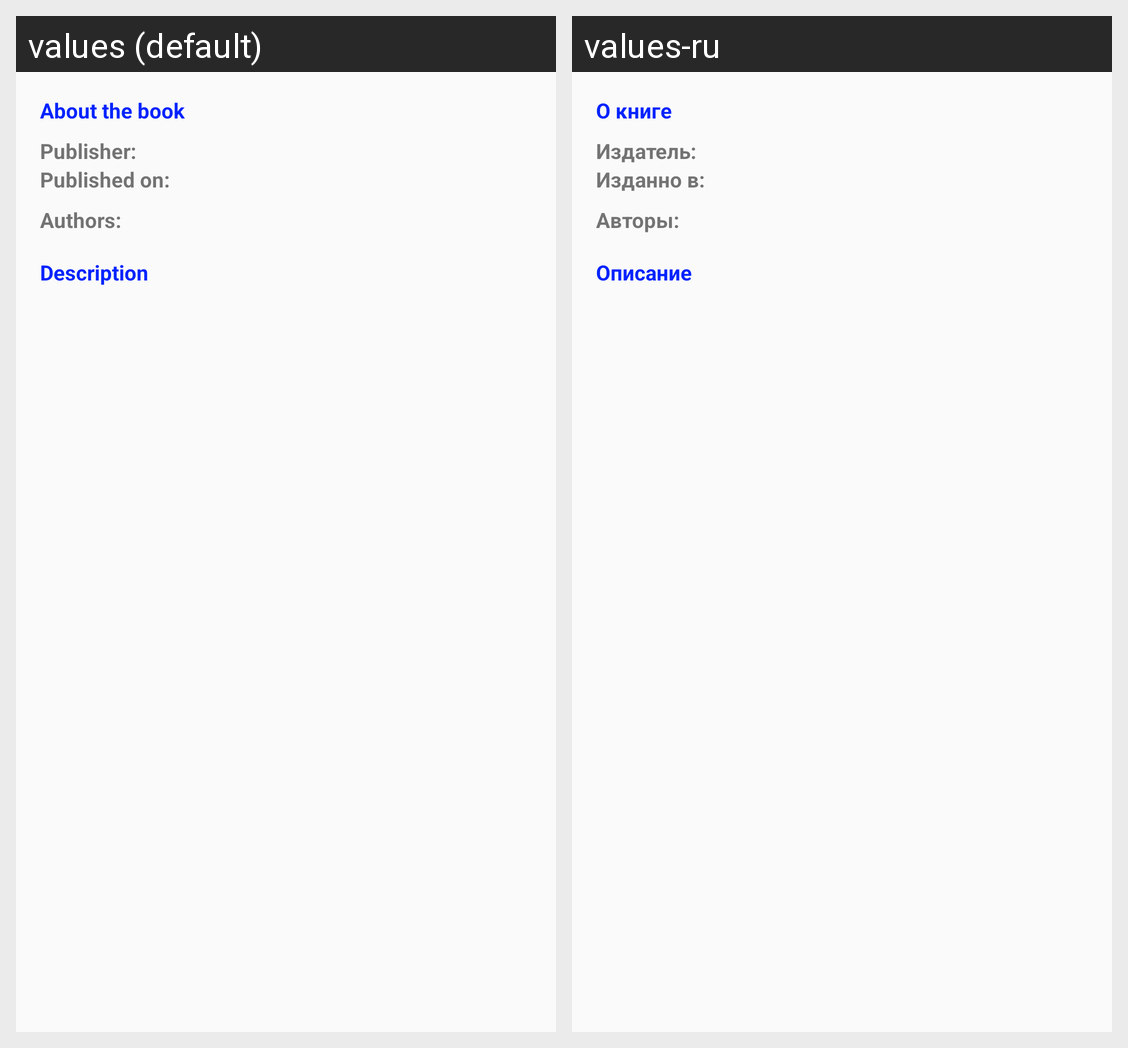

For this localized Android screen grid, give each drawn string resource with its value in every locale shown.
Android screen res/layout/content_book_info.xml rendered under 2 locales, left to right: values (default), values-ru. Device: Nexus 5 (rendered at 1080×1920; each locale shown at half size, 540×960, under a caption strip naming it); theme AppTheme.
Strings drawn on this screen, with the default value and each locale's value (text and hints the layout hard-codes, and strings that could not be matched under every locale, appear in the picture but are not listed):

about_the_book
  values: About the book
  values-ru: О книге

description
  values: Description
  values-ru: Описание
